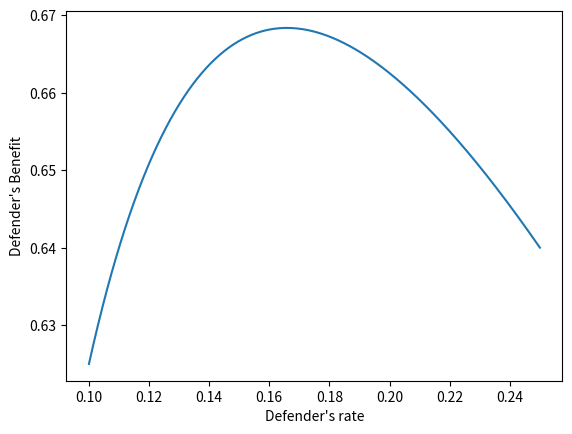

Reproduce this figure in Python.
import numpy as np
import matplotlib.pyplot as plt

def defender_benefit(def_rate, att_rate, def_cost):
    if def_rate >= att_rate:
        return 1 - (att_rate / (2 * def_rate)) - def_cost * def_rate
    else:
        return def_rate / (2 * att_rate) - def_cost * def_rate


X = np.linspace(0.1, 0.25, 1000)
Y = []

for x in X:
    print(x)
    Y.append(defender_benefit(x, 0.055, 1.0))

plt.plot(X, Y)
plt.xlabel("Defender's rate")
plt.ylabel("Defender's Benefit")

plt.show()
